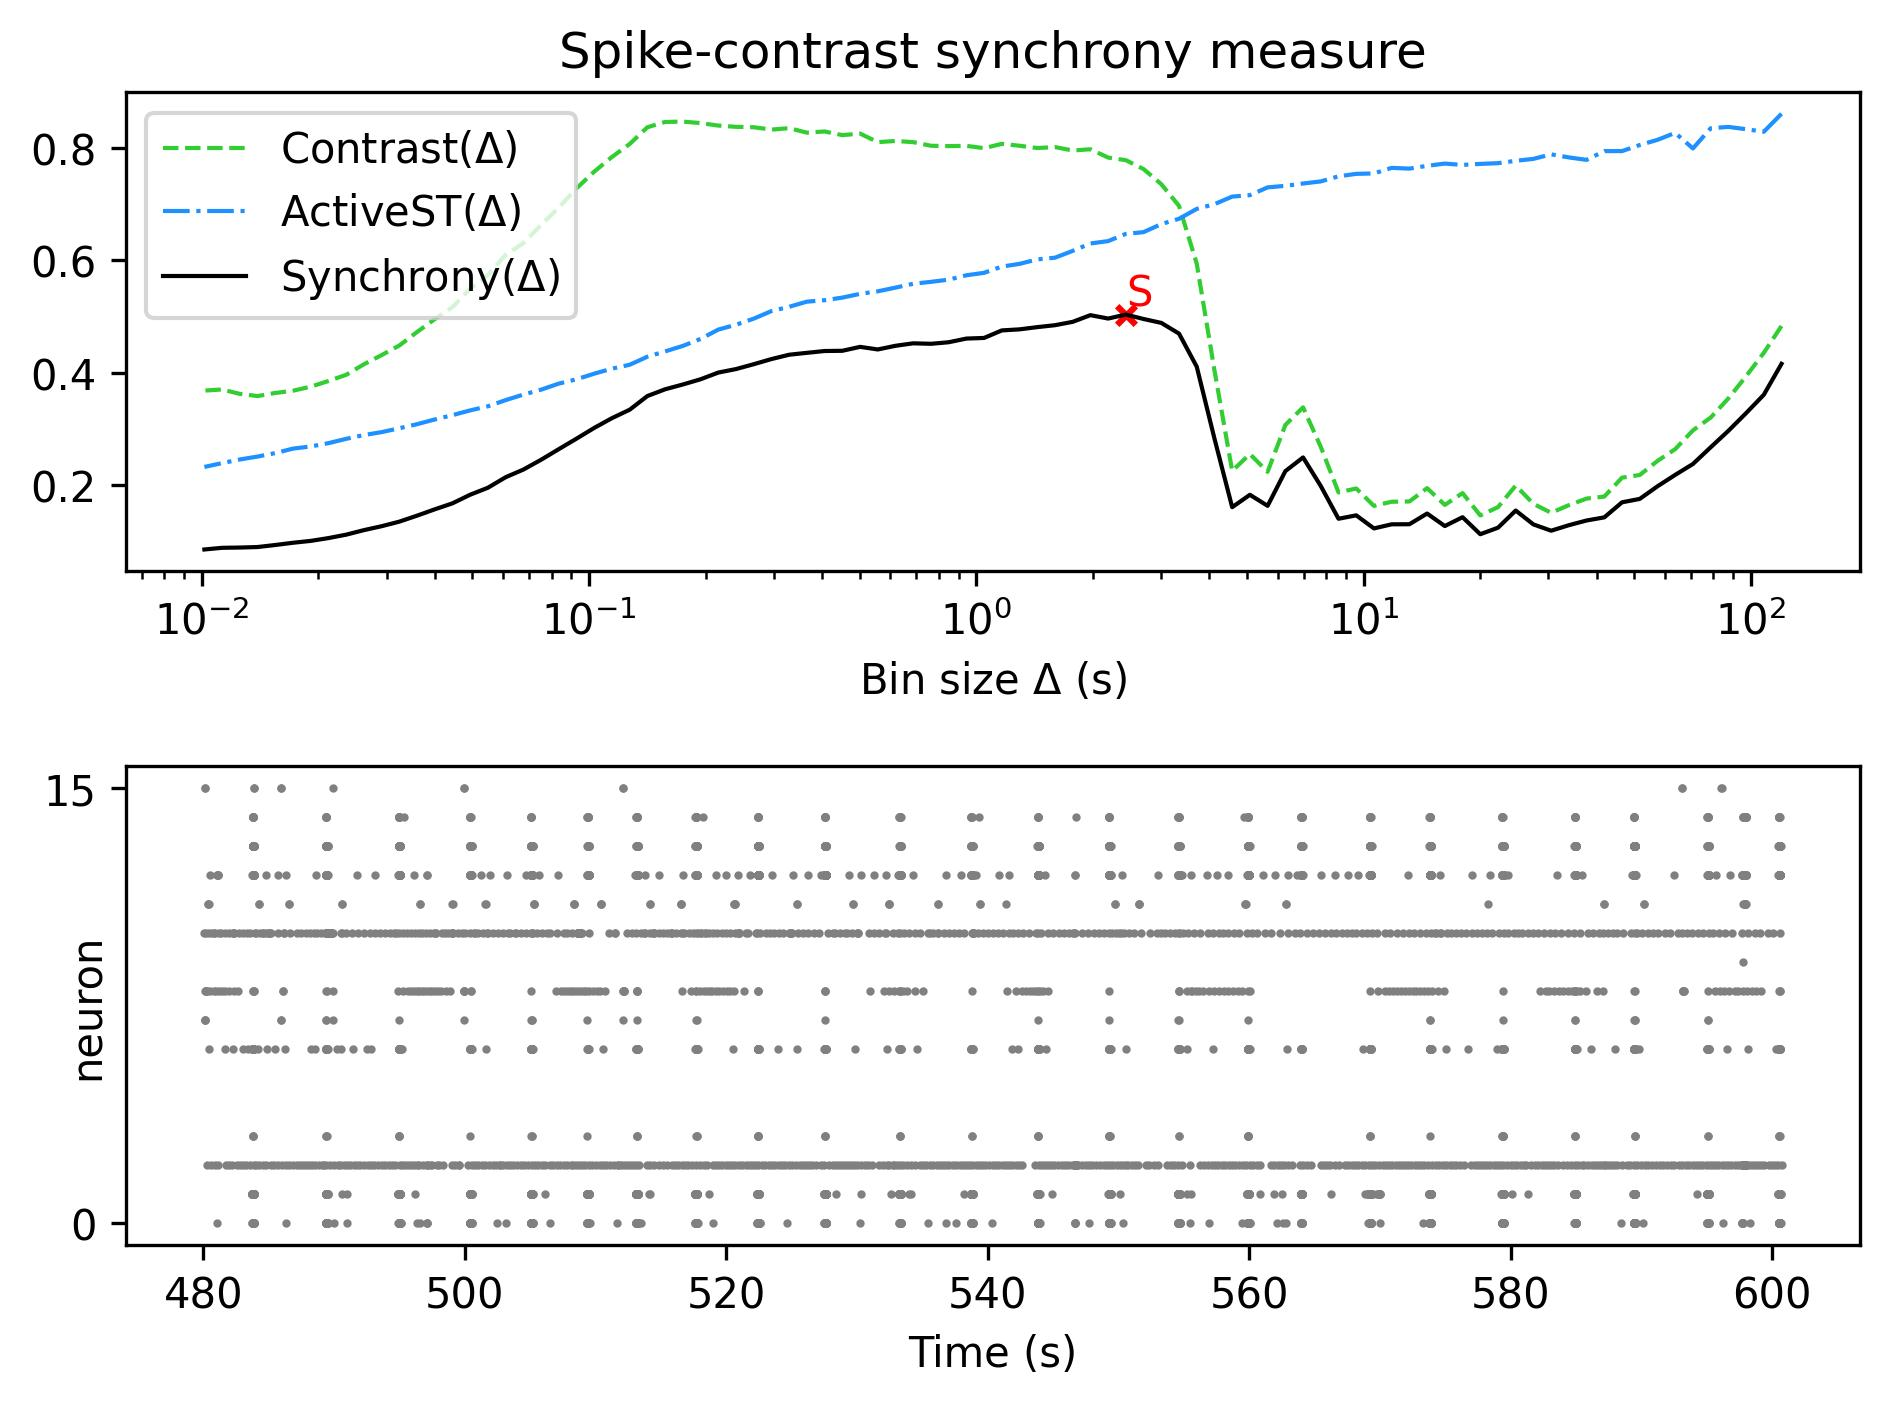

The file beside this chart, header and first rows:
, Spike-contrast (120.0 s), Spike-contrast (108.0 s), Spike-contrast (97.2 s), Spike-contrast (87.48 s), Spike-contrast (78.732 s), Spike-contrast (70.859 s), Spike-contrast (63.773 s), Spike-contrast (57.396 s), Spike-contrast (51.656 s), Spike-contrast (46.49 s), Spike-contrast (41.841 s), Spike-contrast (37.657 s), Spike-contrast (33.892 s), Spike-contrast (30.502 s), Spike-contrast (27.452 s), Spike-contrast (24.707 s), Spike-contrast (22.236 s), Spike-contrast (20.013 s), Spike-contrast (18.011 s), Spike-contrast (16.21 s), Spike-contrast (14.589 s), Spike-contrast (13.13 s), Spike-contrast (11.817 s)
0, 0.4159, 0.3608, 0.3281, 0.2966, 0.2673, 0.2377, 0.2183, 0.198, 0.1756, 0.1695, 0.1427, 0.1371, 0.1288, 0.119, 0.1301, 0.1548, 0.1243, 0.1127, 0.143, 0.1273, 0.1495, 0.1305, 0.1304
